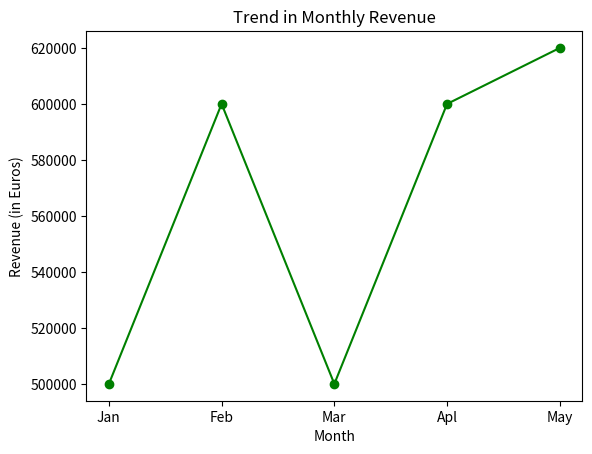

The matplotlib source for this figure:
import matplotlib.pyplot as plt
import pandas as pd

data = {'Month': ['Jan', 'Feb', 'Mar', 'Apl', 'May'],
        'Revenue': [500000, 600000, 500000, 600000, 620000]}
df = pd.DataFrame(data)

plt.plot(df['Month'], df['Revenue'], marker='o', linestyle='-', color='green')
plt.xlabel('Month')
plt.ylabel("Revenue (in Euros)")
plt.title('Trend in Monthly Revenue')
plt.show()
